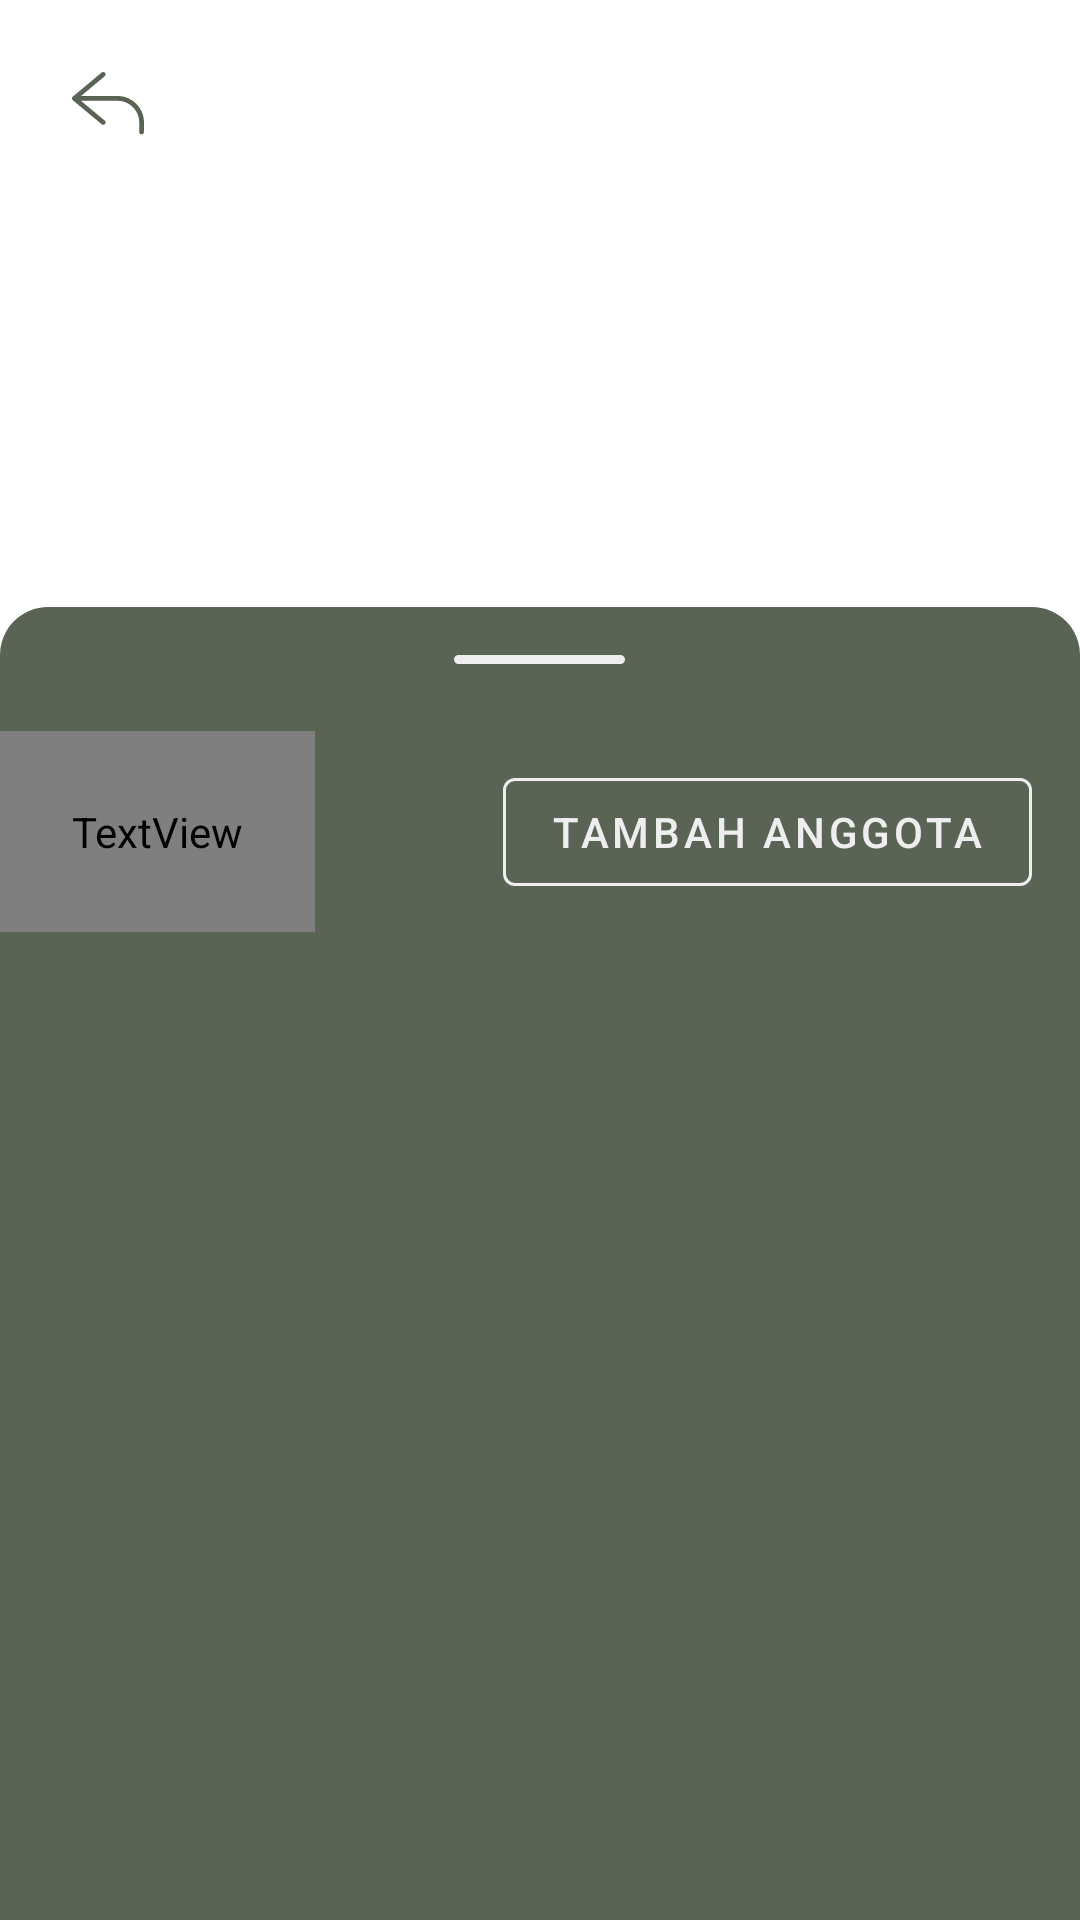

Android layout source for this screen:
<!-- AndroidManifest.xml: application theme Theme.AlarmApp -->
<!-- res/layout/activity_detail_group.xml -->
<?xml version="1.0" encoding="utf-8"?>
<androidx.coordinatorlayout.widget.CoordinatorLayout xmlns:android="http://schemas.android.com/apk/res/android"
    xmlns:app="http://schemas.android.com/apk/res-auto"
    xmlns:tools="http://schemas.android.com/tools"
    android:layout_width="match_parent"
    android:layout_height="match_parent"
    tools:context=".activity.DetailGroupActivity">

    <LinearLayout
        android:layout_width="match_parent"
        android:layout_height="match_parent"
        android:orientation="vertical">

        <RelativeLayout
            android:layout_width="match_parent"
            android:layout_height="wrap_content">

            <ImageView
                android:id="@+id/imageBack"
                android:layout_width="wrap_content"
                android:layout_height="wrap_content"
                android:layout_alignParentStart="true"
                android:foreground="?attr/selectableItemBackground"
                android:padding="24dp"
                android:src="@drawable/ic_back" />

            <ImageView
                android:id="@+id/imageMessage"
                android:layout_width="wrap_content"
                android:layout_height="wrap_content"
                android:layout_alignParentEnd="true"
                android:foreground="?attr/selectableItemBackground"
                android:padding="24dp"
                android:src="@drawable/ic_round_message_24" />

        </RelativeLayout>

        <ImageView
            android:id="@+id/imageLogo"
            android:layout_width="128dp"
            android:layout_height="128dp"
            android:layout_gravity="center"
            android:layout_margin="16dp" />

        <TextView
            android:id="@+id/textTitle"
            android:layout_width="wrap_content"
            android:layout_height="wrap_content"
            android:layout_gravity="center"
            android:fontFamily="@font/lato_bold"
            android:text="502 Ujwala Yudha"
            android:textColor="@color/brownPrimary"
            android:textSize="24sp" />

        <androidx.appcompat.widget.LinearLayoutCompat
            android:layout_width="match_parent"
            android:layout_height="wrap_content"
            android:layout_margin="16dp"
            android:gravity="center"
            android:orientation="horizontal">


            <com.google.android.material.button.MaterialButton
                android:id="@+id/buttonSend"
                android:layout_width="wrap_content"
                android:layout_height="wrap_content"
                android:layout_gravity="center"
                android:textSize="12sp"
                android:layout_margin="8dp"
                android:text="@string/send_notification" />

            <com.google.android.material.button.MaterialButton
                android:id="@+id/buttonAdd"
                style="@style/Widget.MaterialComponents.Button.OutlinedButton"
                android:layout_width="wrap_content"
                android:layout_height="wrap_content"
                android:layout_gravity="center"
                android:textSize="12sp"
                android:layout_margin="8dp"
                android:text="@string/add_admin" />
        </androidx.appcompat.widget.LinearLayoutCompat>

    </LinearLayout>

    <include
        android:id="@+id/behavior"
        layout="@layout/behavior_detail_group" />

</androidx.coordinatorlayout.widget.CoordinatorLayout>
<!-- res/layout/behavior_detail_group.xml (included above) -->
<?xml version="1.0" encoding="utf-8"?>
<LinearLayout xmlns:android="http://schemas.android.com/apk/res/android"
    xmlns:app="http://schemas.android.com/apk/res-auto"
    xmlns:tools="http://schemas.android.com/tools"
    android:id="@+id/behavior"
    android:layout_width="match_parent"
    android:layout_height="match_parent"
    android:background="@drawable/top_rounded"
    android:backgroundTint="@color/greenPrimary"
    android:orientation="vertical"
    app:layout_behavior="com.google.android.material.bottomsheet.BottomSheetBehavior">

    <ImageView
        android:layout_width="wrap_content"
        android:layout_height="wrap_content"
        android:layout_gravity="center"
        android:padding="16dp"
        android:src="@drawable/ic_swipe_indicator" />

    <RelativeLayout
        android:layout_width="match_parent"
        android:layout_height="wrap_content">

        <TextView
            android:id="@+id/textTotalUser"
            android:layout_width="wrap_content"
            android:layout_height="wrap_content"
            android:layout_alignParentStart="true"
            android:layout_centerInParent="true"
            android:fontFamily="@font/lato_bold"
            android:padding="24dp"
            android:text="0 Anggota"
            android:textColor="@color/white"
            android:textSize="18sp" />

        <com.google.android.material.button.MaterialButton
            android:id="@+id/buttonAdd"
            style="@style/Widget.MaterialComponents.Button.OutlinedButton"
            app:rippleColor="@color/greenPrimary"
            android:layout_width="wrap_content"
            android:layout_height="wrap_content"
            android:layout_alignParentEnd="true"
            android:layout_centerInParent="true"
            android:layout_margin="16dp"
            android:text="@string/add_member"
            android:textColor="@color/grayPrimary"
            app:strokeColor="@color/grayPrimary"
            tools:ignore="RelativeOverlap" />

    </RelativeLayout>

    <androidx.recyclerview.widget.RecyclerView
        android:id="@+id/recyclerUser"
        android:layout_width="match_parent"
        android:layout_height="wrap_content"
        android:padding="16dp" />

</LinearLayout>
<!-- resources referenced by this layout -->
<resources>
  <color name="brownPrimary">#423D39</color>
  <color name="grayPrimary">#EEEEEE</color>
  <color name="greenPrimary">#596454</color>
  <color name="white">#FFFFFFFF</color>
  <!-- drawable ic_back (drawable) -->
  <vector xmlns:android="http://schemas.android.com/apk/res/android"
      android:width="24dp"
      android:height="21dp"
      android:viewportWidth="24"
      android:viewportHeight="21">
    <path
        android:pathData="M15.2,8.0003H3.0096L10.9128,1.4147C10.9935,1.3473 11.0601,1.2648 11.1089,1.1717C11.1576,1.0786 11.1876,0.9768 11.197,0.8721C11.2065,0.7675 11.1952,0.662 11.1639,0.5616C11.1325,0.4613 11.0817,0.3682 11.0144,0.2875C10.947,0.2068 10.8645,0.1402 10.7714,0.0914C10.6783,0.0426 10.5765,0.0127 10.4718,0.0032C10.3672,-0.0062 10.2617,0.0051 10.1613,0.0364C10.061,0.0677 9.9679,0.1185 9.8872,0.1859L0.2872,8.1859C0.2784,8.1931 0.2752,8.2051 0.2672,8.2123C0.2108,8.2665 0.1628,8.3287 0.1248,8.3971C0.1059,8.4227 0.0885,8.4494 0.0728,8.4771C0.0248,8.5789 0,8.6901 0,8.8027C0,8.9153 0.0248,9.0264 0.0728,9.1283C0.0885,9.1559 0.1059,9.1827 0.1248,9.2083C0.1628,9.2766 0.2108,9.3389 0.2672,9.3931C0.2752,9.4003 0.2784,9.4123 0.2872,9.4195L9.8872,17.4195C9.9679,17.4868 10.061,17.5376 10.1613,17.569C10.2617,17.6003 10.3672,17.6116 10.4718,17.6022C10.5765,17.5927 10.6783,17.5628 10.7714,17.514C10.8645,17.4652 10.947,17.3986 11.0144,17.3179C11.0817,17.2372 11.1325,17.1441 11.1639,17.0437C11.1952,16.9434 11.2065,16.8379 11.197,16.7333C11.1876,16.6286 11.1576,16.5268 11.1089,16.4337C11.0601,16.3406 10.9935,16.258 10.9128,16.1907L3.0096,9.6003H15.2C17.1089,9.6024 18.939,10.3617 20.2888,11.7115C21.6386,13.0613 22.3979,14.8914 22.4,16.8003V20.0003C22.4,20.2125 22.4843,20.416 22.6343,20.566C22.7843,20.716 22.9878,20.8003 23.2,20.8003C23.4122,20.8003 23.6157,20.716 23.7657,20.566C23.9157,20.416 24,20.2125 24,20.0003V16.8003C23.9972,14.4672 23.0692,12.2305 21.4195,10.5808C19.7698,8.9311 17.5331,8.003 15.2,8.0003Z"
        android:fillColor="#596454"/>
  </vector>
  <!-- drawable ic_swipe_indicator (drawable) -->
  <vector xmlns:android="http://schemas.android.com/apk/res/android"
      android:width="57dp"
      android:height="3dp"
      android:viewportWidth="57"
      android:viewportHeight="3">
    <path
        android:pathData="M1.5,0L55.5,0A1.5,1.5 0,0 1,57 1.5L57,1.5A1.5,1.5 0,0 1,55.5 3L1.5,3A1.5,1.5 0,0 1,0 1.5L0,1.5A1.5,1.5 0,0 1,1.5 0z"
        android:fillColor="#EEEEEE"/>
  </vector>
  <!-- drawable top_rounded (drawable) -->
  <?xml version="1.0" encoding="utf-8"?>
  <shape xmlns:android="http://schemas.android.com/apk/res/android"
      android:shape="rectangle">
  
      <solid
          android:color="@color/white"/>
  
      <corners
          android:topLeftRadius="16dp"
          android:topRightRadius="16dp"/>
  
  </shape>
  <string name="add_admin">Tambah Komandan</string>
  <string name="add_member">Tambah Anggota</string>
  <string name="send_notification">Kirim Notifikasi</string>
  <style name="Theme.AlarmApp" parent="Theme.MaterialComponents.DayNight.NoActionBar">
          
          <item name="colorPrimary">@color/greenPrimary</item>
          <item name="colorPrimaryVariant">@color/brownPrimary</item>
          <item name="colorOnPrimary">@color/white</item>
          
          <item name="colorSecondary">@color/teal_200</item>
          <item name="colorSecondaryVariant">@color/teal_700</item>
          <item name="colorOnSecondary">@color/black</item>
          
          <item name="android:statusBarColor" tools:targetApi="l">?attr/colorPrimaryVariant</item>
          
      </style>
  <color name="teal_200">#FF03DAC5</color>
  <color name="teal_700">#FF018786</color>
  <color name="black">#FF000000</color>
</resources>
